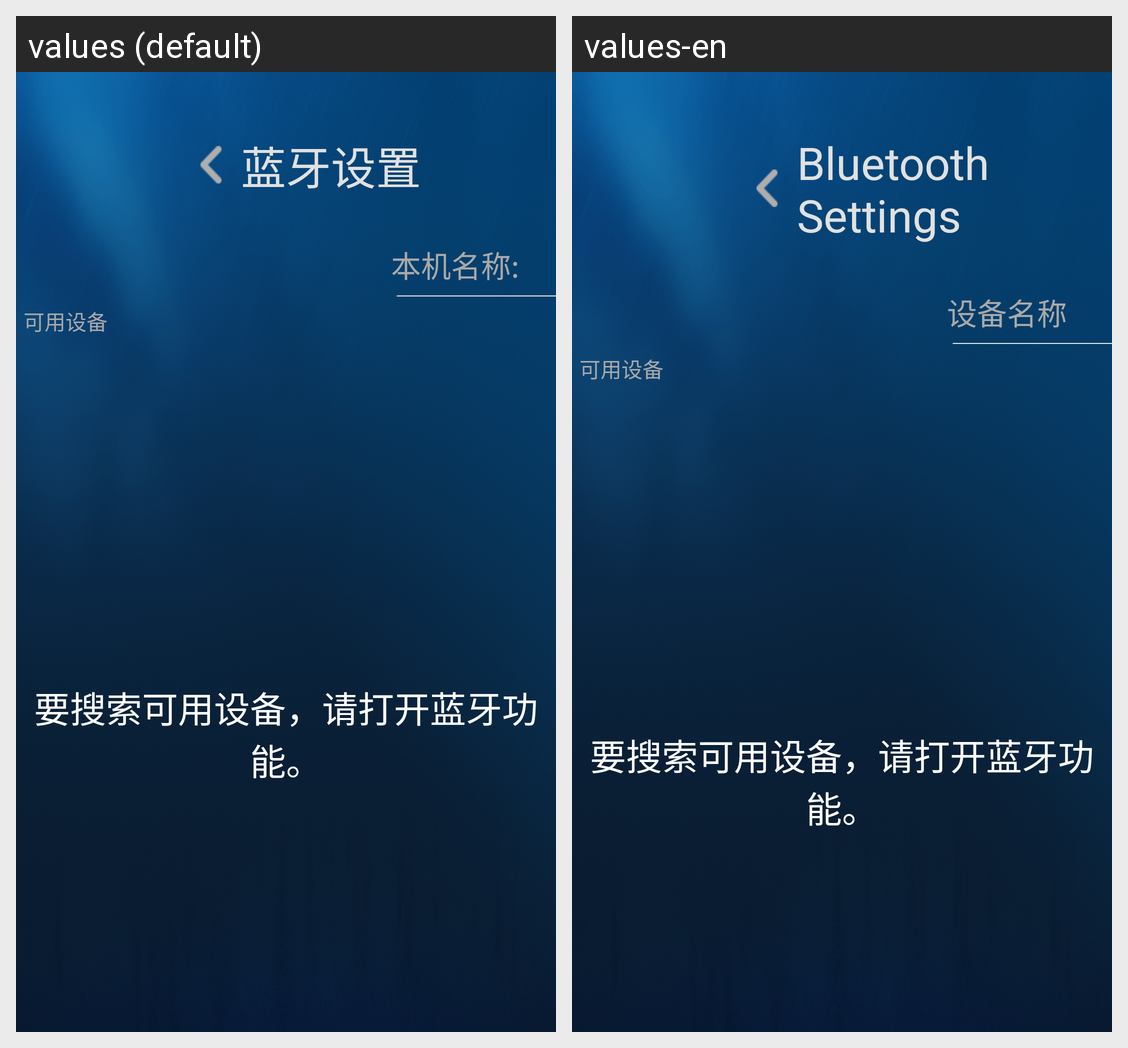

Locale-by-locale string values for the Android screen shown in this grid:
Android screen res/layout/activity_bluetooth.xml rendered under 2 locales, left to right: values (default), values-en. Device: Nexus 5 (rendered at 1080×1920; each locale shown at half size, 540×960, under a caption strip naming it); theme Theme_Cool.
Strings drawn on this screen, with the default value and each locale's value (text and hints the layout hard-codes, and strings that could not be matched under every locale, appear in the picture but are not listed):

bluetooth_setting
  values: 蓝牙设置
  values-en: Bluetooth Settings

bluetooth_name
  values: 本机名称:
  values-en: 设备名称

bluetooth_devices
  values: 可用设备
  values-en: 可用设备

bluetooth_closed
  values: 要搜索可用设备，请打开蓝牙功能。
  values-en: 要搜索可用设备，请打开蓝牙功能。  [not translated; the default value is used]
